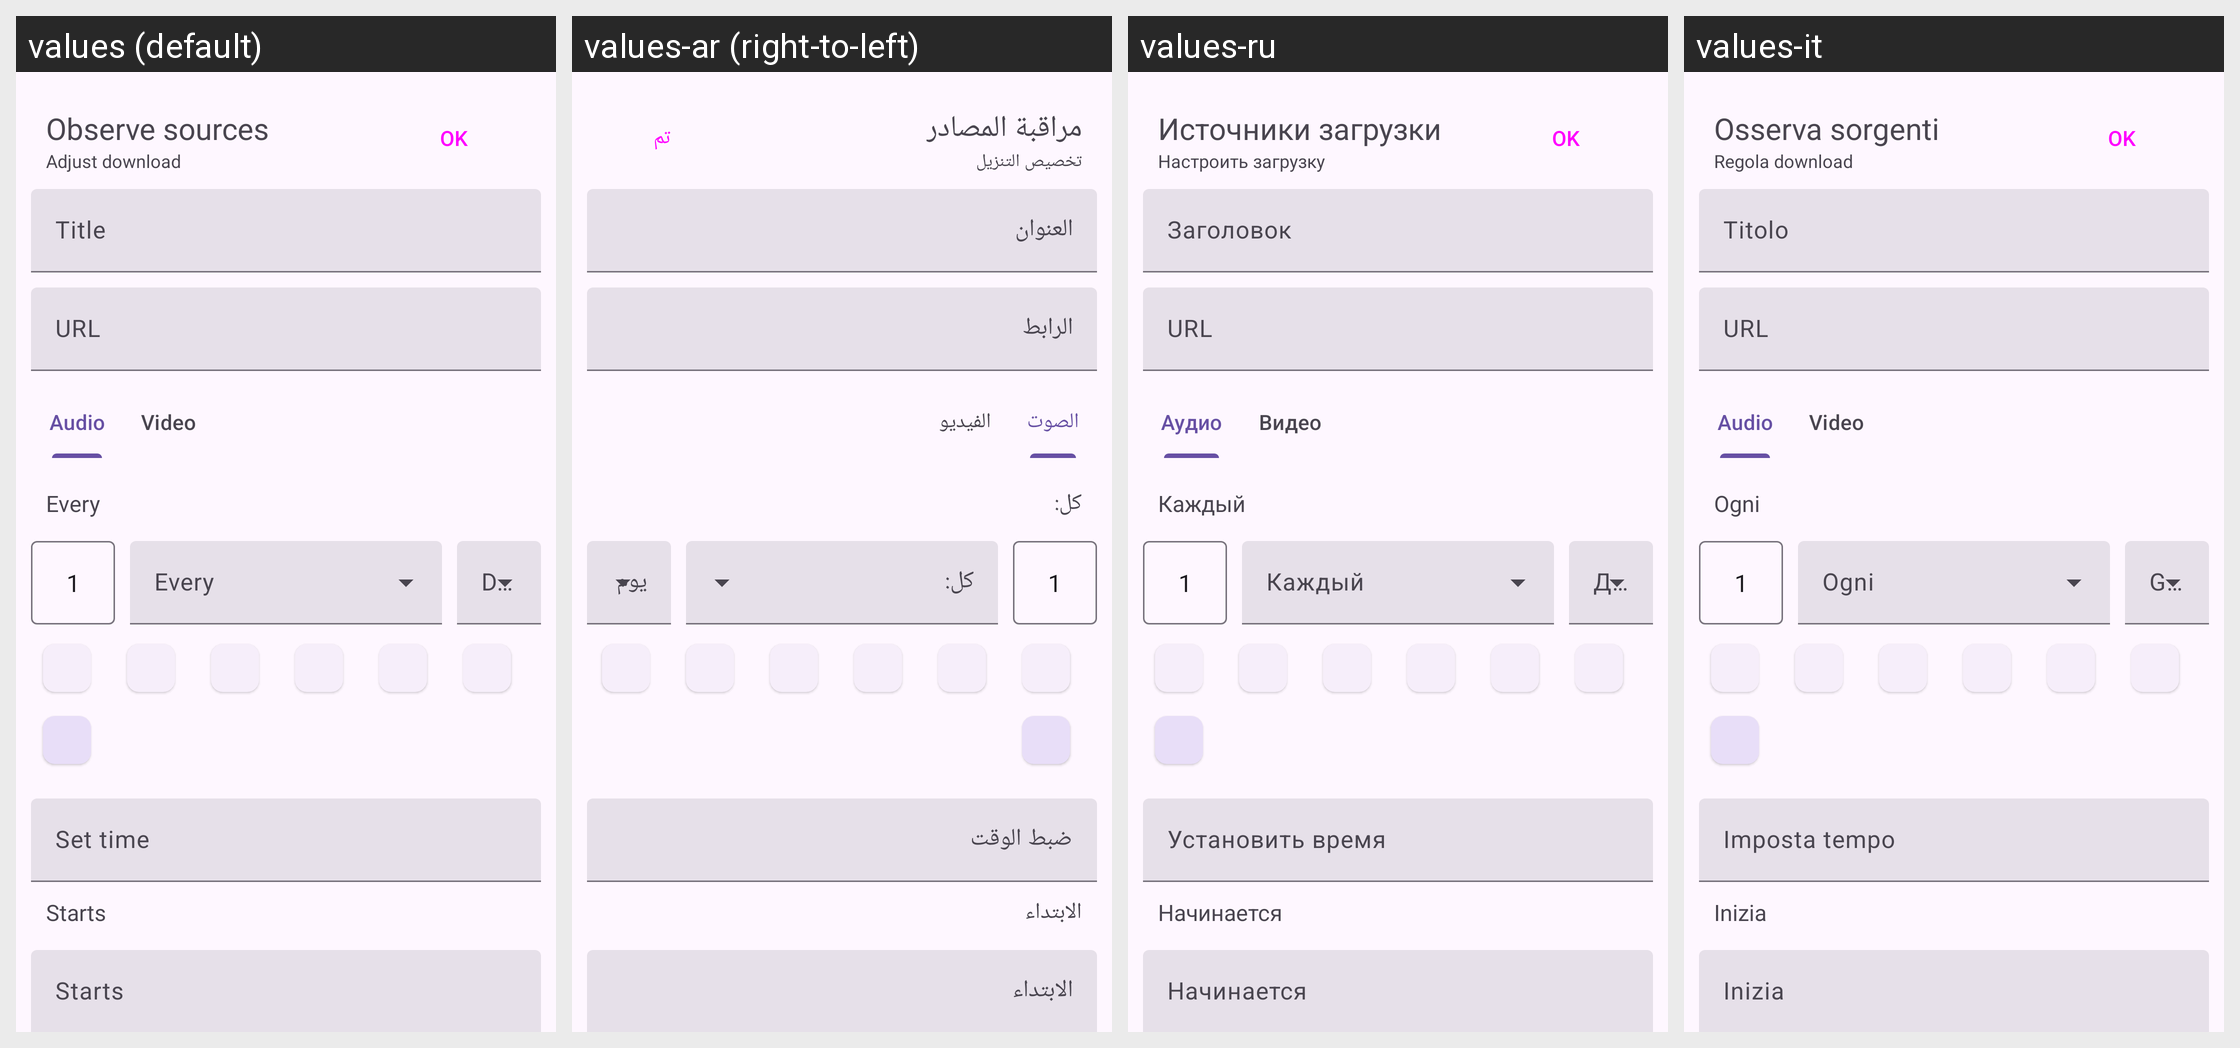

Strings drawn on this Android screen and how each of the app's shown locales translates them:
Android screen res/layout/observe_sources_bottom_sheet.xml rendered under 4 locales, left to right: values (default), values-ar (right-to-left), values-ru, values-it. Device: Nexus 5 (rendered at 1080×1920; each locale shown at half size, 540×960, under a caption strip naming it); theme BaseTheme.
Other locales in the repository, not shown: values-arq, values-arz, values-az, values-bg, values-bn, values-bn-rIN, values-ca, values-ckb, values-cs, values-de, values-el, values-es, values-et, values-fa, values-fi, values-fil, values-fr, values-hi, values-hu, values-in, values-iw, values-ja, values-ji, values-ka, values-ko, values-lv, values-mk, values-mr, values-mrh, values-ms, values-nb-rNO, values-nl, values-nn, values-or, values-pa, values-pl, values-pt, values-pt-rBR, values-ro, values-sa, values-si, values-sk, values-sl, values-sq-rAL, values-sr, values-sv, values-sw, values-ta, values-th, values-tr, values-tr-rTR, values-uk, values-ur, values-vi, values-zh-rCN, values-zh-rTW.
Strings drawn on this screen, with the default value and each locale's value (text and hints the layout hard-codes, and strings that could not be matched under every locale, appear in the picture but are not listed):

observe_sources
  values: Observe sources
  values-ar: مراقبة المصادر
  values-ru: Источники загрузки
  values-it: Osserva sorgenti

configure_download
  values: Adjust download
  values-ar: تخصيص التنزيل
  values-ru: Настроить загрузку
  values-it: Regola download

ok
  values: OK
  values-ar: تم
  values-ru: OK
  values-it: OK

title
  values: Title
  values-ar: العنوان
  values-ru: Заголовок
  values-it: Titolo

url
  values: URL
  values-ar: الرابط
  values-ru: URL
  values-it: URL

audio
  values: Audio
  values-ar: الصوت
  values-ru: Аудио
  values-it: Audio

video
  values: Video
  values-ar: الفيديو
  values-ru: Видео
  values-it: Video

every
  values: Every
  values-ar: كل:
  values-ru: Каждый
  values-it: Ogni

set_time
  values: Set time
  values-ar: ضبط الوقت
  values-ru: Установить время
  values-it: Imposta tempo

starts
  values: Starts
  values-ar: الابتداء
  values-ru: Начинается
  values-it: Inizia
